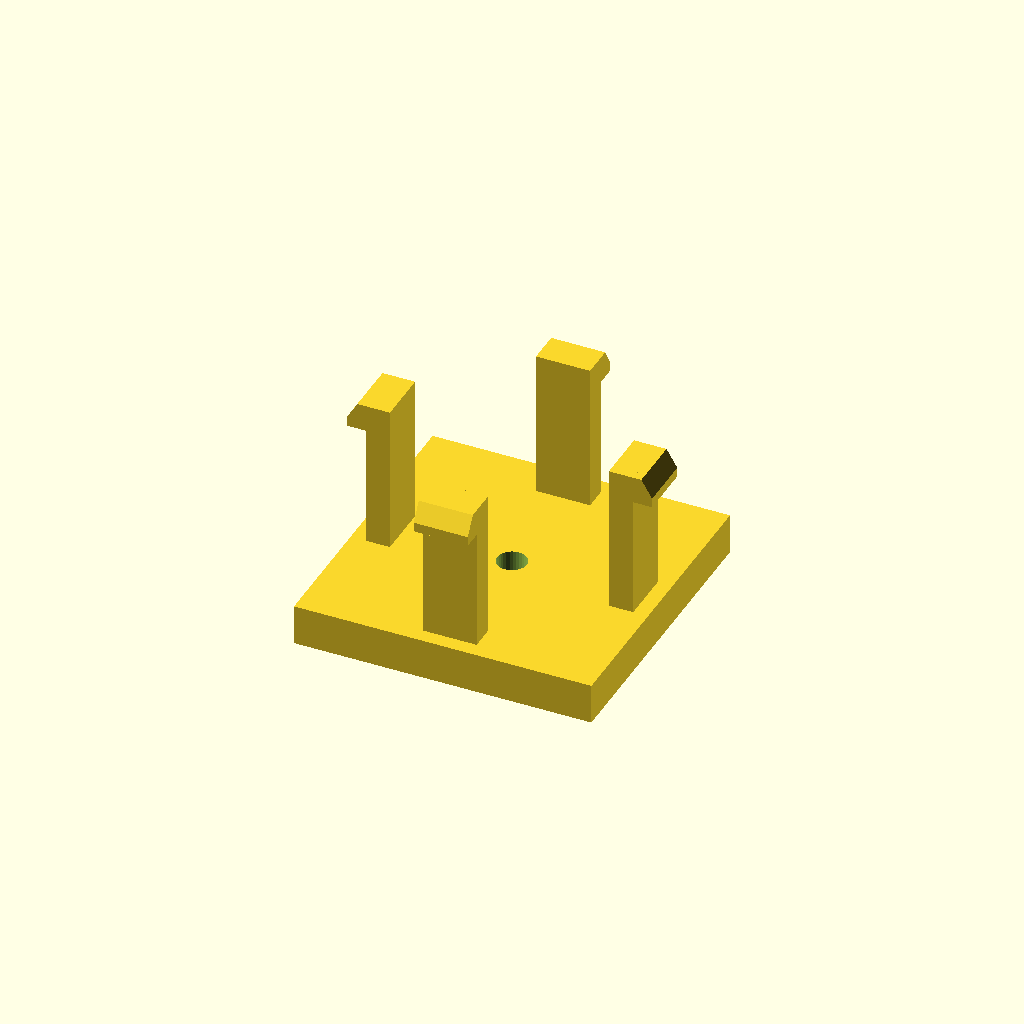
Cell 1: the model at its default parameters.
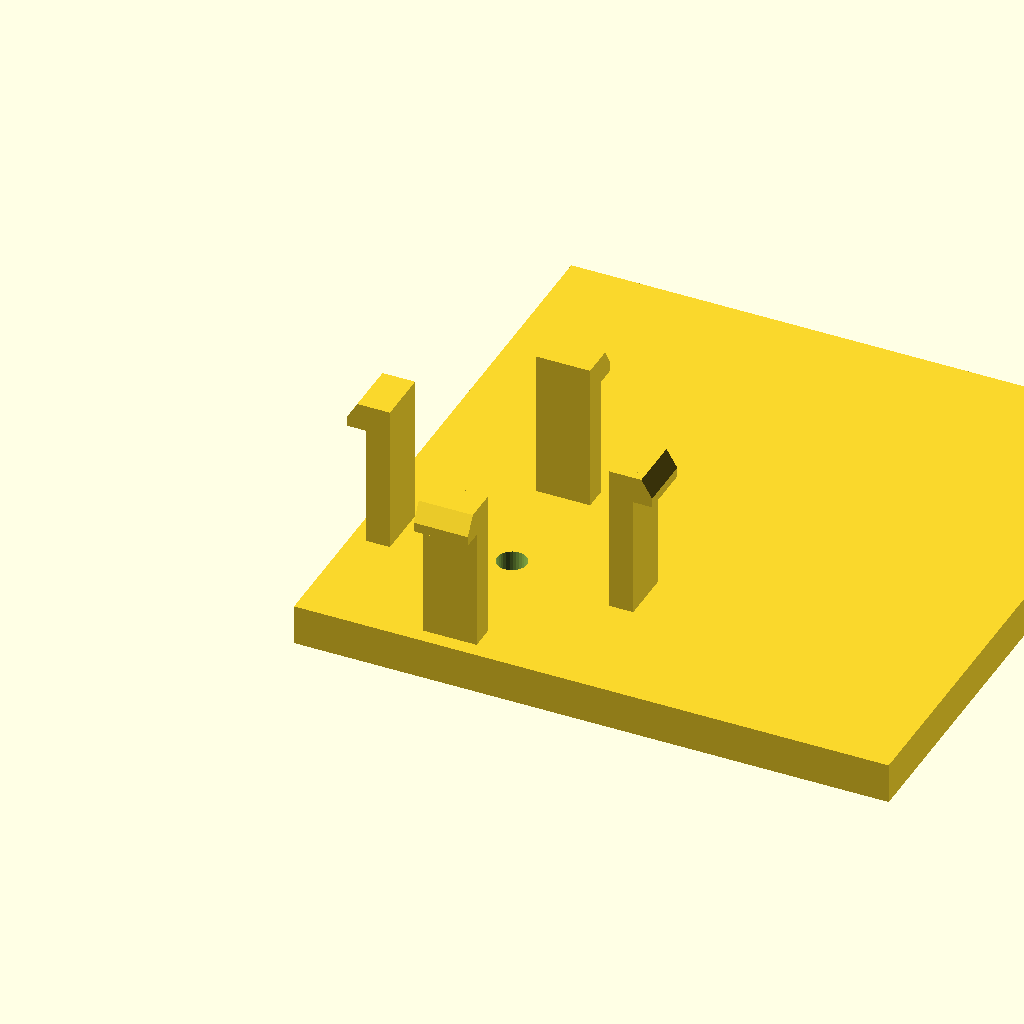
Cell 2: base_d = 88 (everything else at default).
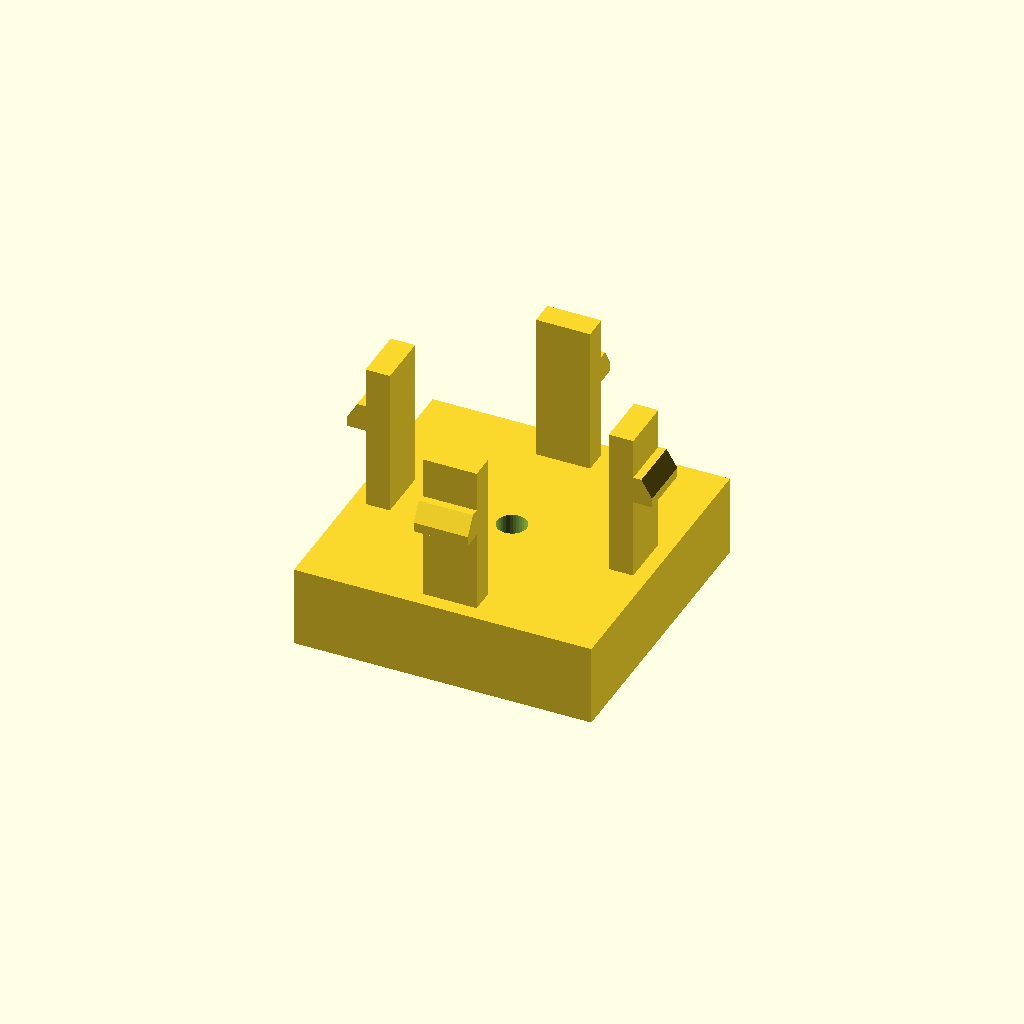
Cell 3: the same model with base_h = 12.
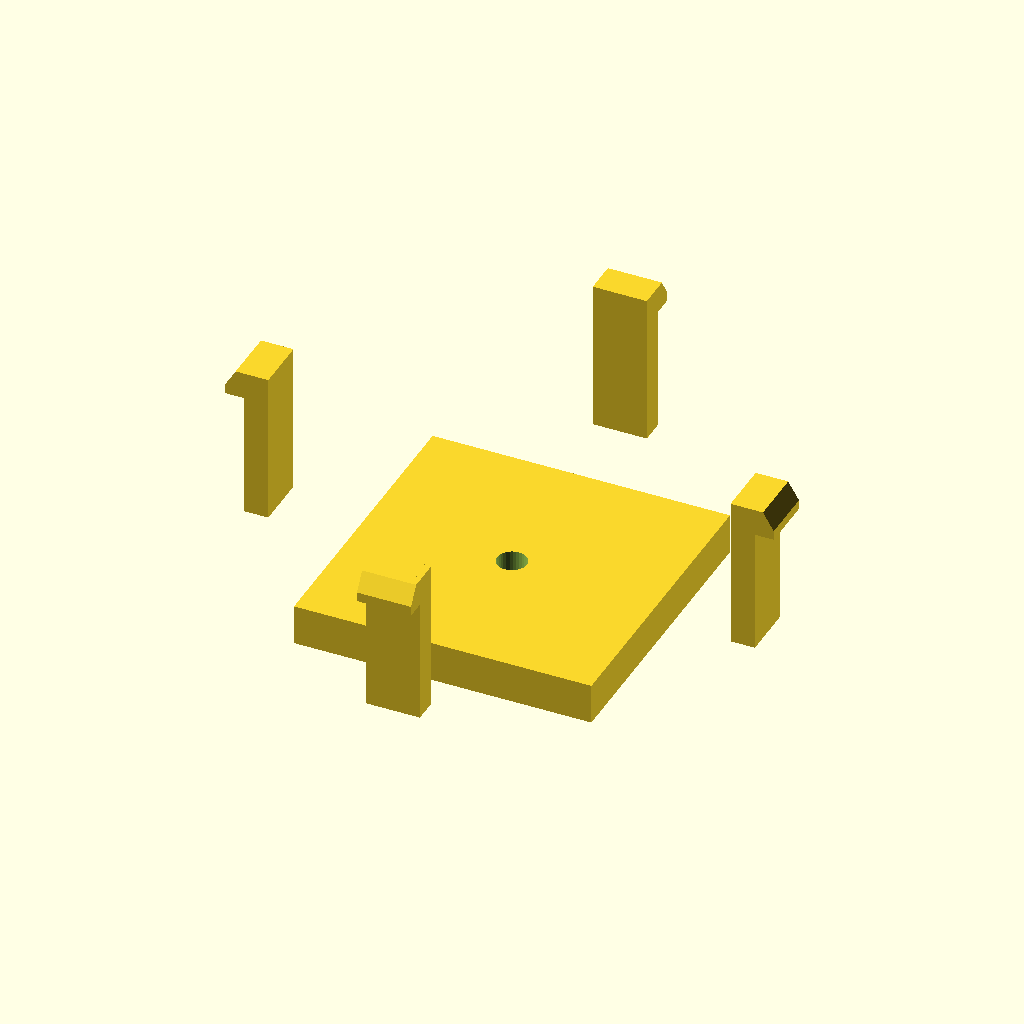
Cell 4 — span set to 72, the other parameters unchanged.
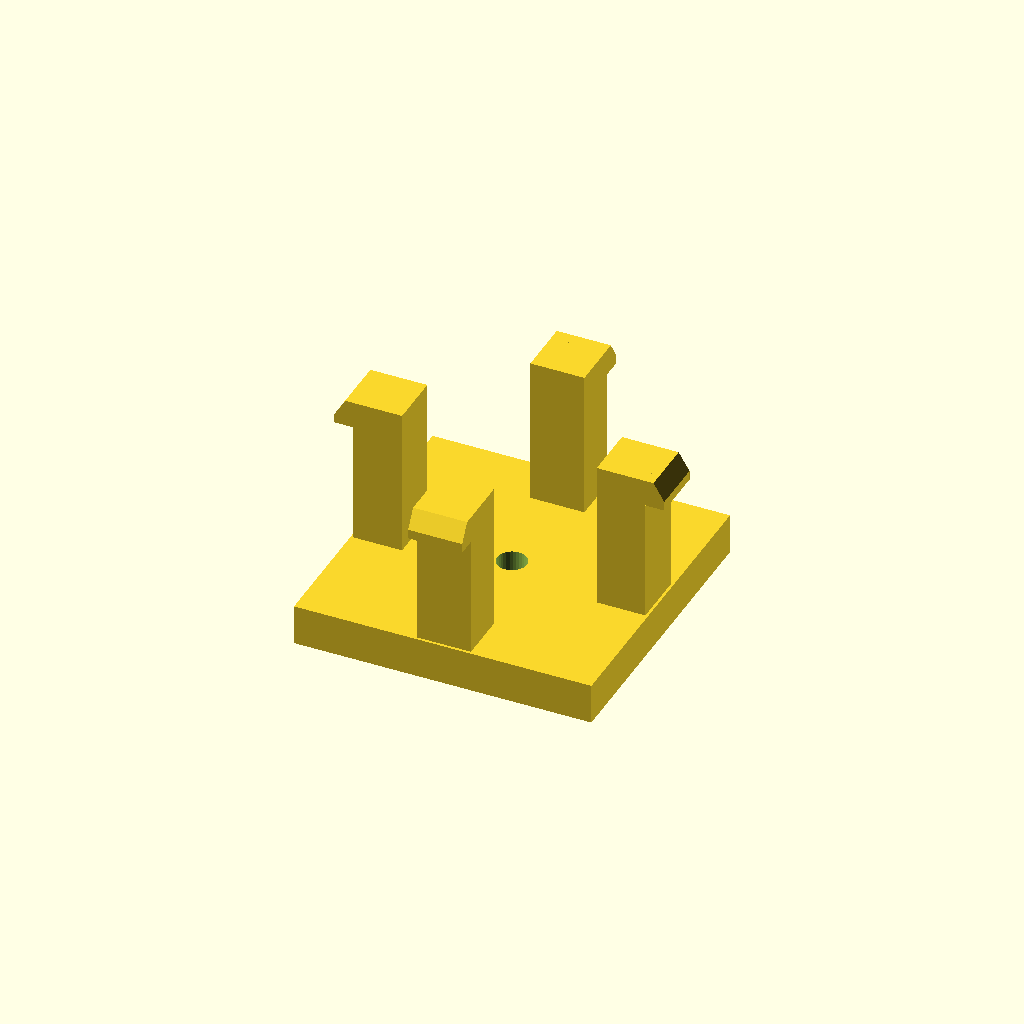
Cell 5 — arm_t set to 7.2, the other parameters unchanged.
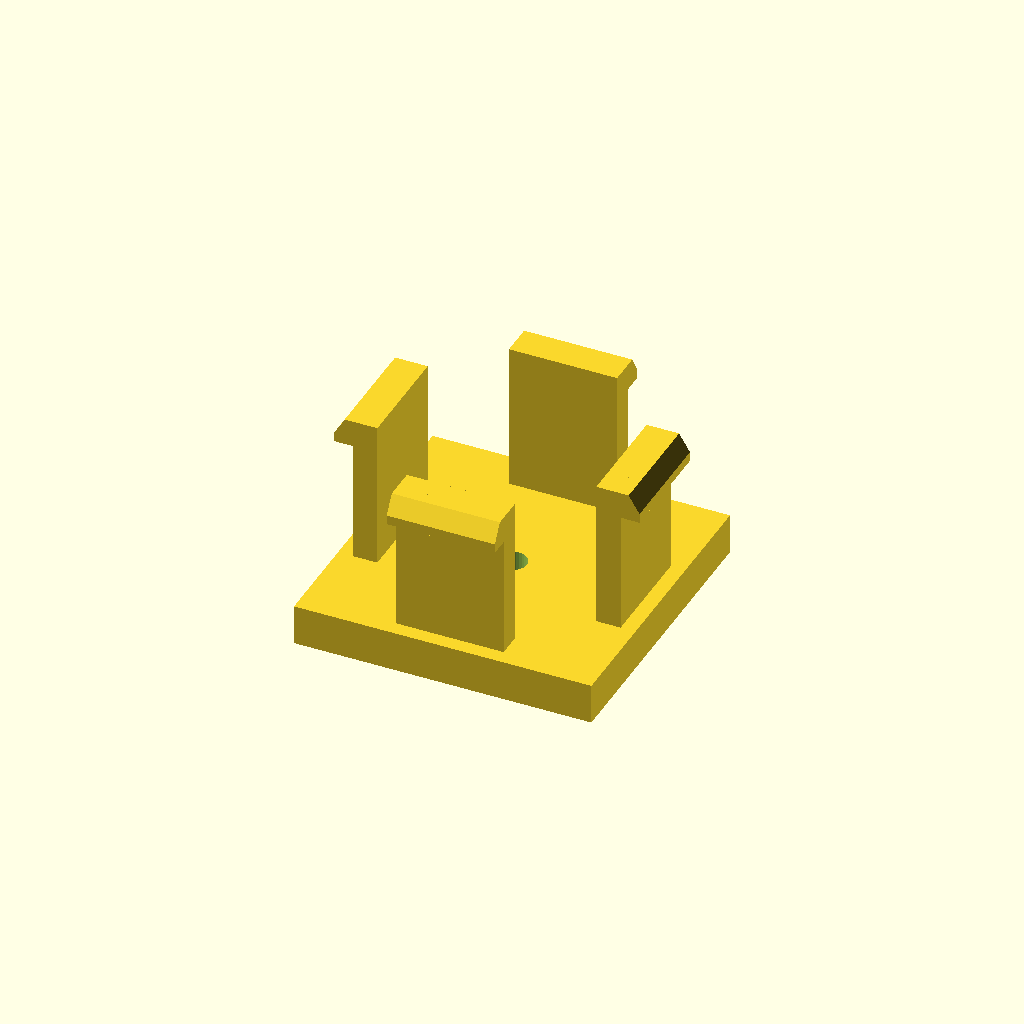
Cell 6: the same model with arm_d = 16.
All cells are drawn from one camera (rotation 55°, 0°, 25°, orthographic, colour scheme Cornfield), so only the parameter changes between them.
The OpenSCAD source (optional_data/data/gen3/snapfits/part_0026.scad):
$fn = 32;

// ----------------------------------------------------------------------
// Snap-fit latch: 4 arms, 22 mm tall, 3 mm undercut hooks
// ----------------------------------------------------------------------

// --- parameters (mm) ---
base_d = 44;              // base plate depth
base_h = 6;               // base plate thickness
span = 36;                // distance between opposite arms
arm_t = 3.6;              // arm thickness
arm_d = 8;                // arm width
height = 22;              // free arm length
head_len = 3;             // hook reach
head_h = 4;               // hook height
lead = 1.4;               // lead-in ramp thickness
bore_d = 4.4;             // base fixing bore
top_z = 28;               // height of the arm tips above the base

arms = 4;

difference() {
  union() {
    /* base plate, centred on the arm ring */
    translate([-22, -22, 0]) cube([base_d, base_d, base_h]);
    for (a = [0 : 360 / arms : 359]) rotate([0, 0, a]) {
    /* arm, sunk 0.5 mm into the base */
    translate([-arm_d / 2, span / 2 - arm_t / 2, base_h - 0.5]) cube([arm_d, arm_t, height + 0.5]);
    /* hook: a convex hull of a tall inner block and a thin outer lip
       gives a flat undercut below and a lead-in ramp on top */
    hull() {
      translate([-arm_d / 2, span / 2 + arm_t / 2 - 0.6, top_z - head_h]) cube([arm_d, lead + 0.4, head_h]);
      translate([-arm_d / 2, span / 2 + arm_t / 2 - 0.2, top_z - head_h]) cube([arm_d, head_len, lead]);
    }
    }
  }
  translate([0, 0, -2.5]) cylinder(h = base_h + 5, d = bore_d);
}
Parameter table extracted from the source (name, type, default, range or options):
base_d: number, default 44
base_h: number, default 6
span: number, default 36
arm_t: number, default 3.6
arm_d: number, default 8
height: number, default 22
head_len: number, default 3
head_h: number, default 4
lead: number, default 1.4
bore_d: number, default 4.4
top_z: number, default 28
arms: number, default 4
